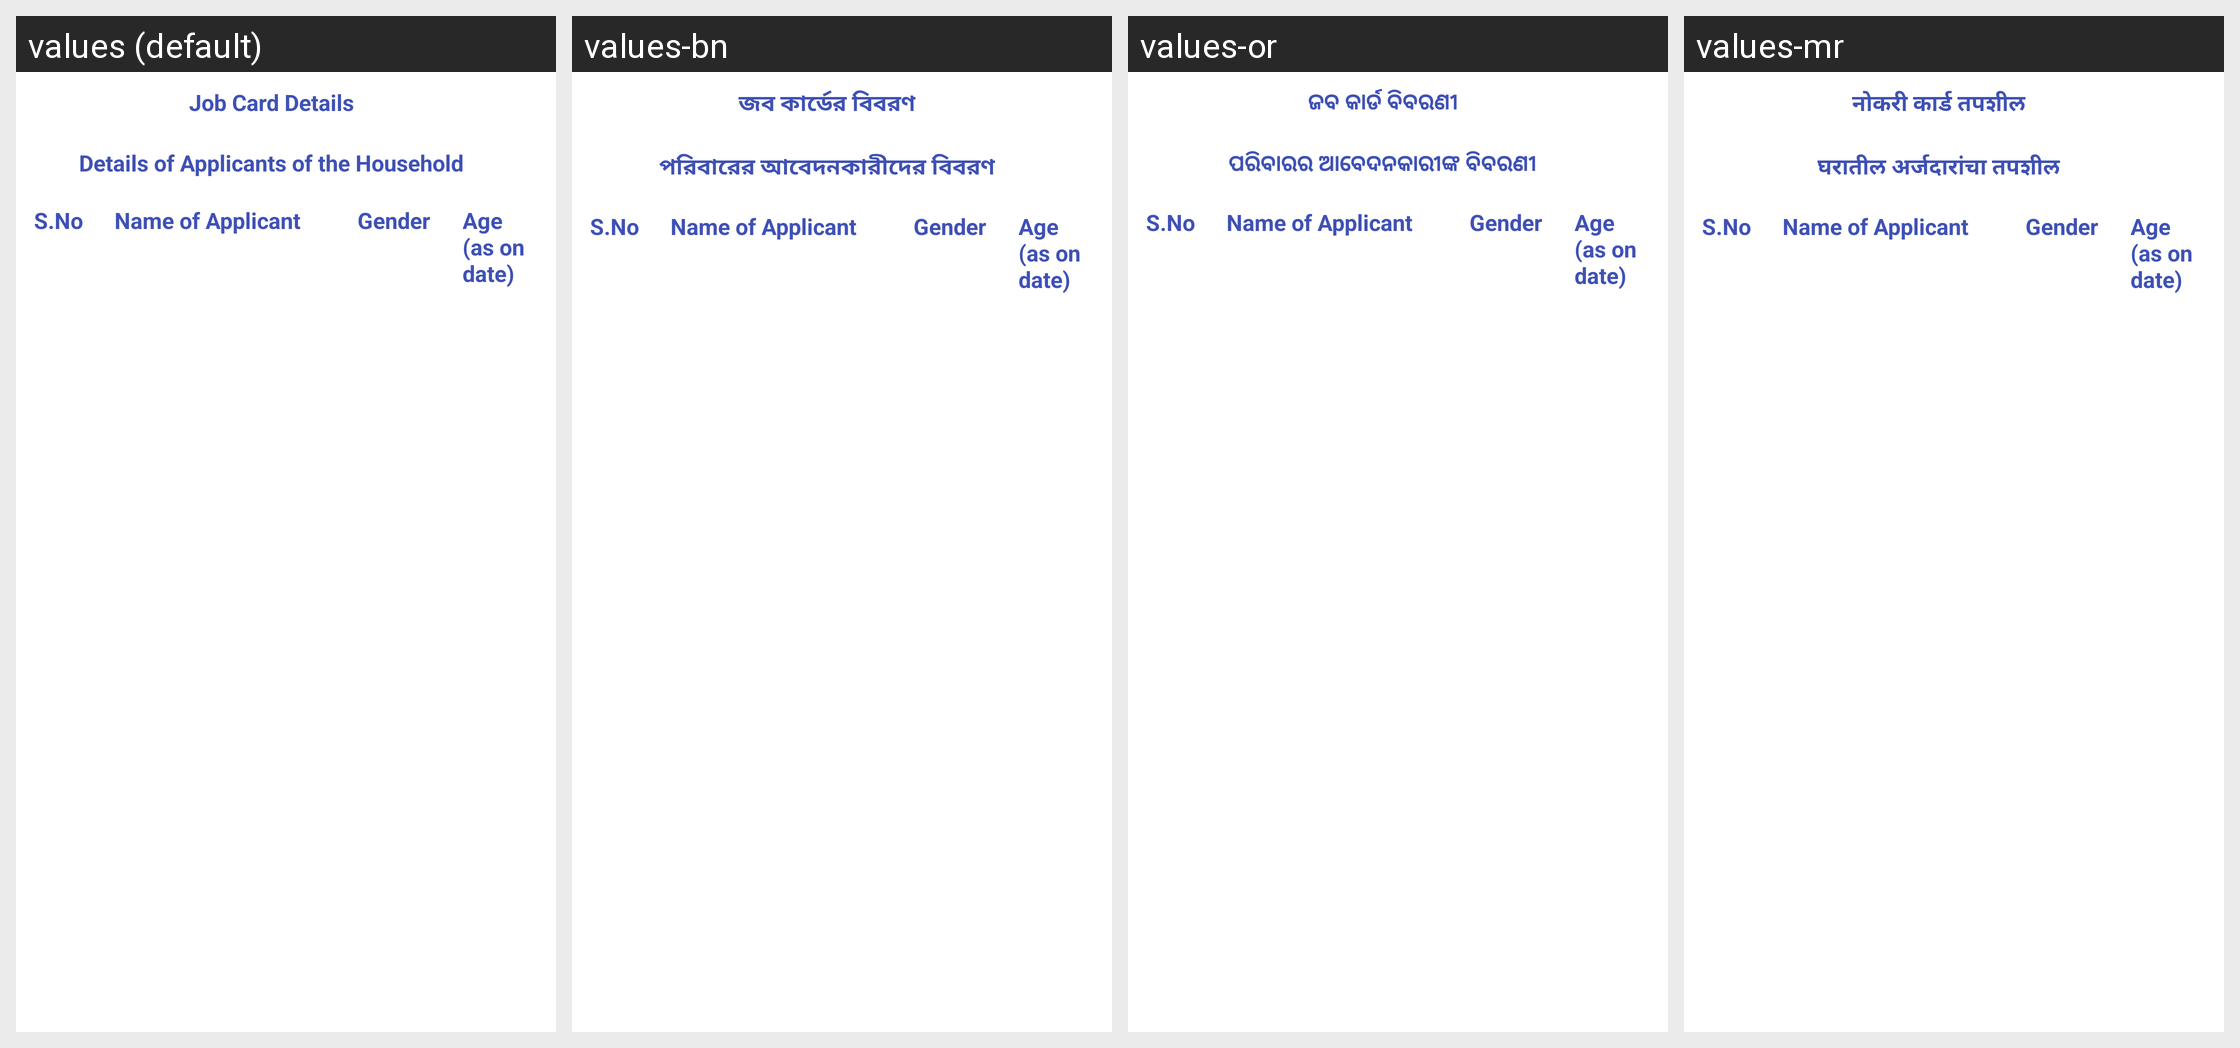

Here is an Android app screen in its default locale and in the app's own translations. Write out the translated-string differences for the strings that appear on this screen.
Android screen res/layout/fragment_job_card.xml rendered under 4 locales, left to right: values (default), values-bn, values-or, values-mr. Device: Nexus 5 (rendered at 1080×1920; each locale shown at half size, 540×960, under a caption strip naming it); theme AppTheme3.
Other locales in the repository, not shown: values-gu, values-hi, values-kn, values-ml, values-pa, values-ta, values-te, values-ur.
Strings drawn on this screen, with the default value and each locale's value (text and hints the layout hard-codes, and strings that could not be matched under every locale, appear in the picture but are not listed):

jobCardDetails
  values: Job Card Details
  values-bn: জব কার্ডের বিবরণ
  values-or: ଜବ କାର୍ଡ ବିବରଣୀ
  values-mr: नोकरी कार्ड तपशील

applicantDetailsTableHeading
  values: Details of Applicants of the Household
  values-bn: পরিবারের আবেদনকারীদের বিবরণ
  values-or: ପରିବାରର ଆବେଦନକାରୀଙ୍କ ବିବରଣୀ
  values-mr: घरातील अर्जदारांचा तपशील
